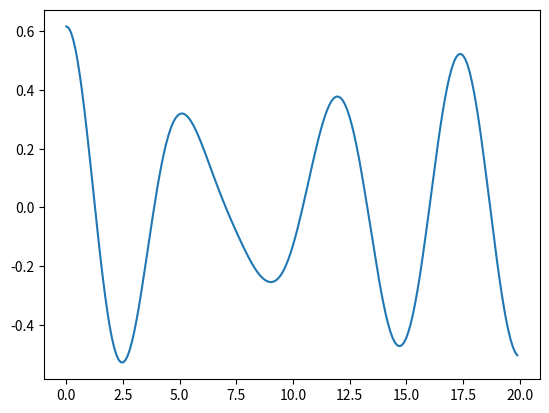

Here is the Python script that generated this plot:
# Goal - to generate a dataset of exact Kubo TCF's for a variety of randomly generated BOUND potentials, to be used as training data to compare against classical MD results.

import numpy as np
import numpy.typing as npt
import matplotlib.pyplot as plt

# CM-DVR functions
# generate grids - https://github.com/ScottHabershon/PS/blob/main/src/grids.py

def get_exact_grid(x_min: float, x_max: float, exact_grid_size: int) -> npt.NDArray:
    """
    Generates linearly space grid to be used in the exact solver.

    :param x_min: minimum value of the grid
    :type x_min: float
    :param x_max: maximium value of the grid
    :type x_max: float
    :param exact_grid_size: size of the grid used in the exact solver
    :type exact_grid_size: int
    :return: xgrid_exact
    :rtype: npt.NDArray
    """
    xgrid_exact = np.linspace(x_min, x_max, exact_grid_size)
    dx = xgrid_exact[1] - xgrid_exact[0]
    return xgrid_exact, dx

# generate 1D potentials

def potential(grid: npt.NDArray):
    """
    Sets up a potential on a provided grid.

    Args:
        grid[:]: provided grid.

    Returns:
        v[:]: 1-D potential energy, calculated at grid points.
    """
    v = 0.25 * grid**4 # Manolopoulos (2004)
    # v = 0.5*(grid**2) + 0.1*(grid**3) + 0.01*(grid**4) # Manolopoulos (2004)
    return v

# solve Schrödinger eqn for potentials
# CM DVR taken from https://github.com/ScottHabershon/PS/blob/main/src/exact_solver.py

def colbert_miller_DVR(ngrid, x, m, v):
    """
    Performs Colbert-Miller DVR solution of 1-D Schrodinger equation.

    Args:
        ngrid: Number of grid points
        x[:]: Positions of grid points.
        m: mass of particle
        v[:]: 1-D potential energy, calculated at grid points.

    Returns:
        c[:,0]: The ground-state wavefunction.
    """

    #  Atomic units:
    hbar = 1.0

    # Set grid spacing.
    dx = x[1] - x[0]

    #  Set up potential energy matrix.
    V = np.zeros((ngrid, ngrid))
    for i in range(ngrid):
        V[i, i] = v[i]

    #  Set up kinetic energy matrix.
    T = np.zeros((ngrid, ngrid))
    for i in range(ngrid):
        for j in range(ngrid):
            if i == j:
                T[i, j] = ((hbar ** 2) * np.pi ** 2) / (6 * m * dx ** 2)
            else:
                T[i, j] = ((hbar ** 2) * (-1.0) ** (i - j)) / (m * dx ** 2 * (i - j) ** 2)

    # Create the Hamiltonian matrix:
    H = T + V

    #  Solve the eigenvalue problem using the linalg.eigh
    E, c = np.linalg.eigh(H)
    E = E.astype('float128',copy=False)

    #  Normalize each eigenfunction using simple quadrature.
    for i in range(ngrid):
        csum = np.trapz(np.conj(c[:,i]) * c[:,i], x)
        c[:, i] = c[:, i] / np.sqrt(csum)
        E[i] = np.real(E[i])

    return c, E, H

# calculate Kubo TCF from CM-DVR results

def Kubo_TCF(grid, E, c, dx, times, beta=1):
    Z = 0.0
    for i in range(0, len(E)):
        Z += np.exp(-beta * E[i])

    nt = len(times)
    C = np.zeros(nt, dtype = 'complex')

    for i in range(10): # first 10 eigenvalues
       for j in range(10):
            t1 = np.exp(-beta*E[i])
            t2 = np.exp(-1j * (E[i]- E[j]) * times) # hbar = 1 - assume atomic units
            Aij = np.trapz(np.conj(c[:,i]) * grid[:] * c[:,j], dx = dx) # integrate over ALL grid points!
            Bji = np.trapz(np.conj(c[:,j]) * grid[:] * c[:,i], dx = dx)
            if i != j: 
                t3 = (1 - np.exp(-beta * (E[j]-E[i]))) / (E[j]-E[i])
            else: # limit of (1 - exp(-beta * x)) / x = beta
                t3 = beta
            C +=  (t1 * t2 * Aij * Bji * t3)
    C /= (beta * Z)
    C = C.real 
    return C

# initialise variables
k = 1
m = 1

dt = 0.1
max_time = 20
t = np.arange(0,max_time, dt)

# run CM DVR
x_min = -10
x_max = 10
grid_size = 101

grid, dx = get_exact_grid(x_min,x_max,grid_size)
v = potential(grid)

# returns c - ground state wavefunction - ith column of c contains wavefunction phi(i), E - eigenvalues, H - hamiltonian, of the system
c, E, H = colbert_miller_DVR(grid_size, grid, m, v)

C = Kubo_TCF(grid, E, c, dx, t, beta=1)

plt.plot(t, C)
plt.savefig('Kubo.png')

# TODO - randomly generate a set of BOUND potentials and calculate the TCF for all of them
    # how to bound them?
    # how to randomly generate - what parameters are required for random generation? General format for potential?

# TODO = output Kubo TCF in an ideal data format for all the potentials